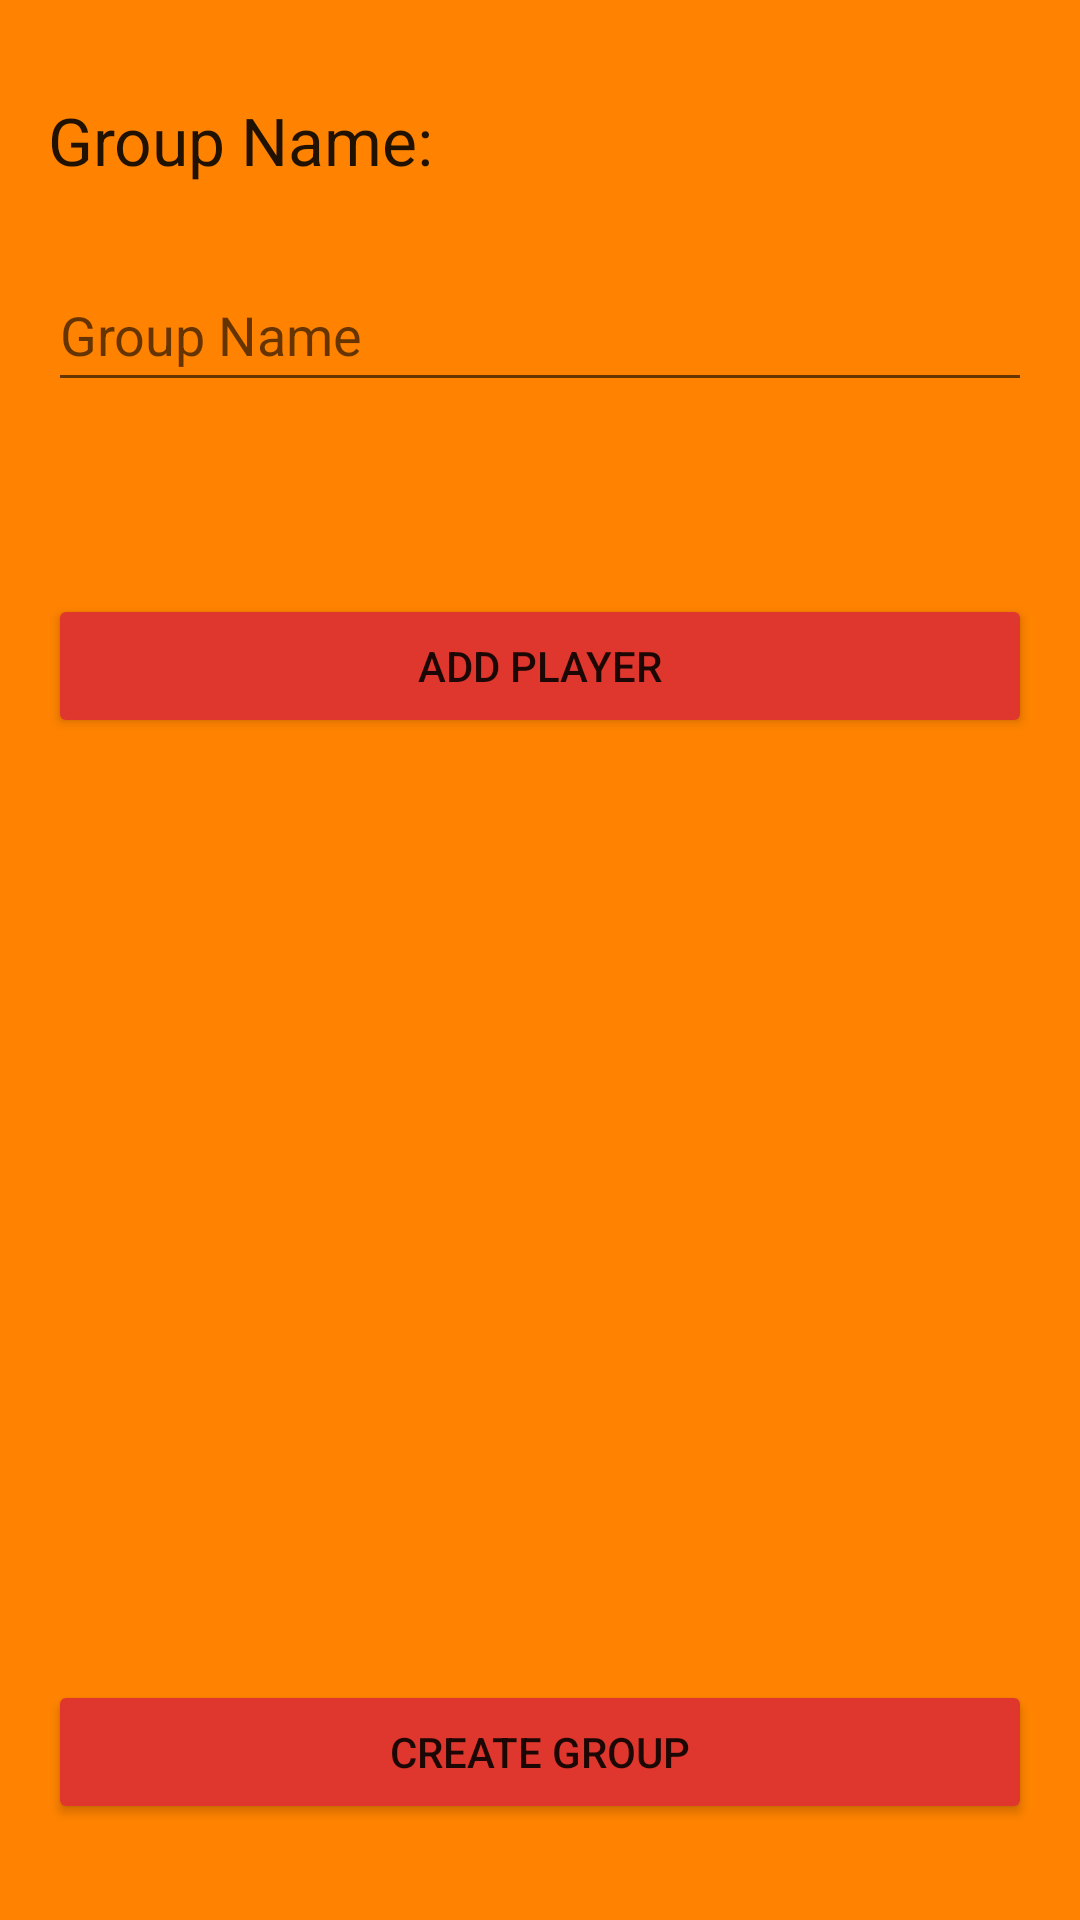

Reconstruct the res/layout file that produces this screen, plus the resources it refers to.
<!-- AndroidManifest.xml: application theme Theme.FindAndPlay -->
<!-- res/layout/activity_group_creation.xml -->
<?xml version="1.0" encoding="utf-8"?>
<androidx.constraintlayout.widget.ConstraintLayout xmlns:android="http://schemas.android.com/apk/res/android"
    xmlns:app="http://schemas.android.com/apk/res-auto"
    xmlns:tools="http://schemas.android.com/tools"
    android:layout_width="match_parent"
    android:layout_height="match_parent"
    android:background="#FF8300"
    tools:context=".GroupCreation">

    <TextView
        android:id="@+id/textView"
        android:layout_width="0dp"
        android:layout_height="38dp"
        android:layout_marginStart="16dp"
        android:layout_marginTop="32dp"
        android:layout_marginEnd="16dp"
        android:text="Group Name:"
        android:textAppearance="@style/TextAppearance.AppCompat.Large"
        app:layout_constraintEnd_toEndOf="parent"
        app:layout_constraintStart_toStartOf="parent"
        app:layout_constraintTop_toTopOf="parent" />

    <EditText
        android:id="@+id/txtGroupName"
        android:layout_width="0dp"
        android:layout_height="wrap_content"
        android:layout_marginStart="16dp"
        android:layout_marginTop="16dp"
        android:layout_marginEnd="16dp"
        android:ems="10"
        android:hint="Group Name"
        android:inputType="textPersonName"
        android:minHeight="48dp"
        app:layout_constraintEnd_toEndOf="parent"
        app:layout_constraintStart_toStartOf="parent"
        app:layout_constraintTop_toBottomOf="@+id/textView" />

    <Button
        android:id="@+id/btnAddPlayer"
        android:layout_width="0dp"
        android:layout_height="48dp"
        android:layout_marginStart="16dp"
        android:layout_marginTop="64dp"
        android:layout_marginEnd="16dp"
        android:text="Add Player"
        app:backgroundTint="#DF362D"
        app:layout_constraintEnd_toEndOf="parent"
        app:layout_constraintStart_toStartOf="parent"
        app:layout_constraintTop_toBottomOf="@+id/txtGroupName" />

    <Button
        android:id="@+id/btnCreateGroup"
        android:layout_width="0dp"
        android:layout_height="wrap_content"
        android:layout_marginStart="16dp"
        android:layout_marginEnd="16dp"
        android:layout_marginBottom="32dp"
        android:text="Create Group"
        app:backgroundTint="#DF362D"
        app:layout_constraintBottom_toBottomOf="parent"
        app:layout_constraintEnd_toEndOf="parent"
        app:layout_constraintStart_toStartOf="parent" />
</androidx.constraintlayout.widget.ConstraintLayout>
<!-- resources referenced by this layout -->
<resources>
  <style name="Theme.FindAndPlay" parent="Theme.MaterialComponents.DayNight.NoActionBar">
          
          <item name="colorPrimary">@color/purple_500</item>
          <item name="colorPrimaryVariant">@color/purple_700</item>
          <item name="colorOnPrimary">@color/white</item>
          
          <item name="colorSecondary">@color/teal_200</item>
          <item name="colorSecondaryVariant">@color/teal_700</item>
          <item name="colorOnSecondary">@color/black</item>
          
          <item name="android:statusBarColor" tools:targetApi="l">?attr/colorPrimaryVariant</item>
          
          <item name="android:windowBackground">@drawable/background_photo</item>
      </style>
  <color name="purple_500">#FF6200EE</color>
  <color name="purple_700">#FF3700B3</color>
  <color name="white">#FFFFFFFF</color>
  <color name="teal_200">#FF03DAC5</color>
  <color name="teal_700">#FF018786</color>
  <color name="black">#FF000000</color>
  <!-- drawable background_photo: png bitmap (drawable, 95942 bytes) -->
</resources>
